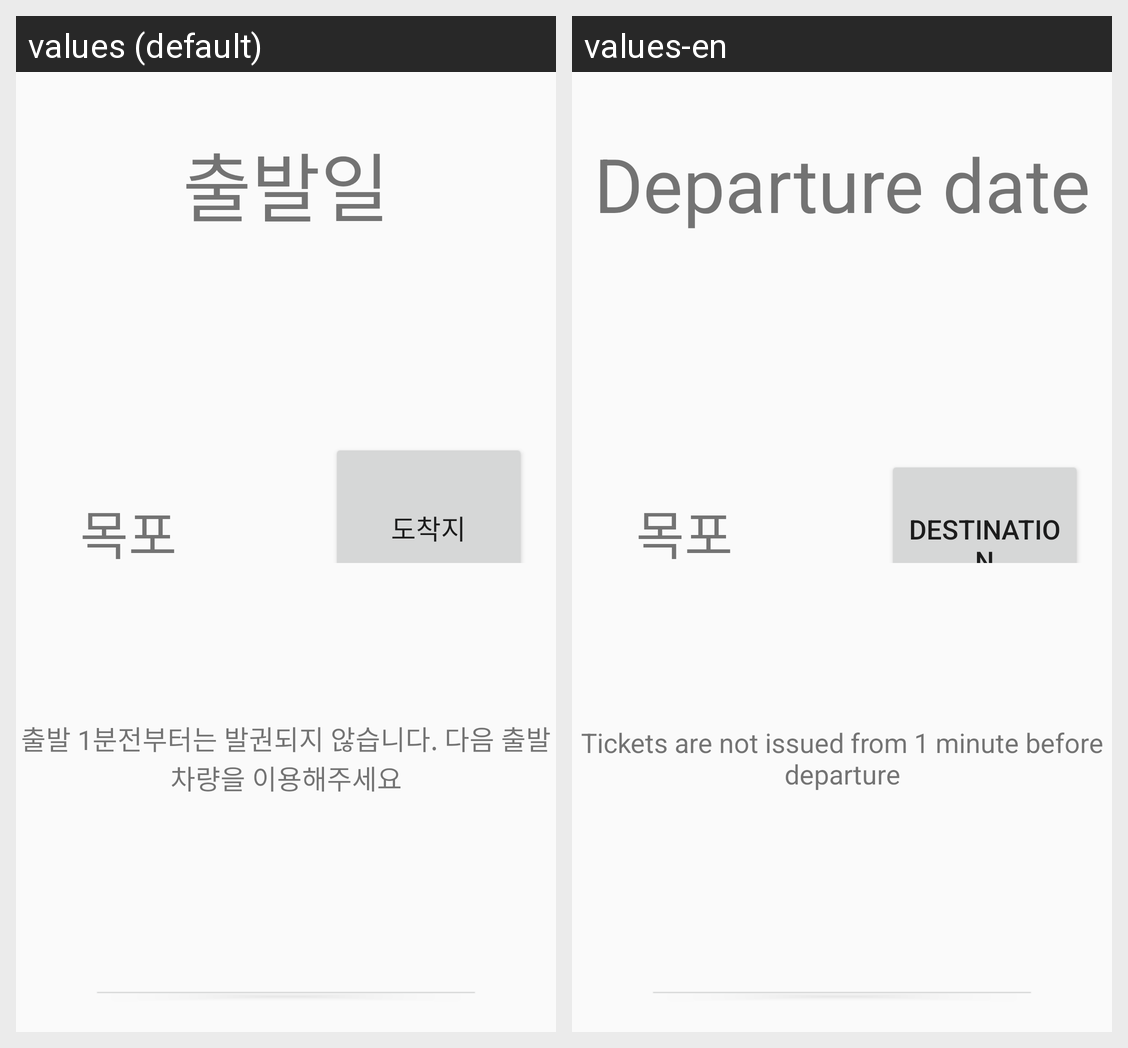

The same Android screen rendered under two of its app's locales, left to right. List the strings drawn on it with the default value and each locale's translation.
Android screen res/layout/activity_kiosk15.xml rendered under 2 locales, left to right: values (default), values-en. Device: Nexus 5 (rendered at 1080×1920; each locale shown at half size, 540×960, under a caption strip naming it); theme Theme.Kiosk.
Strings drawn on this screen, with the default value and each locale's value (text and hints the layout hard-codes, and strings that could not be matched under every locale, appear in the picture but are not listed):

b_startdate
  values: 출발일
  values-en: Departure date

b_arrive
  values: 도착지
  values-en: Destination

b_nextbus
  values: 출발 1분전부터는 발권되지 않습니다. 다음 출발 차량을 이용해주세요
  values-en: Tickets are not issued from 1 minute before departure
